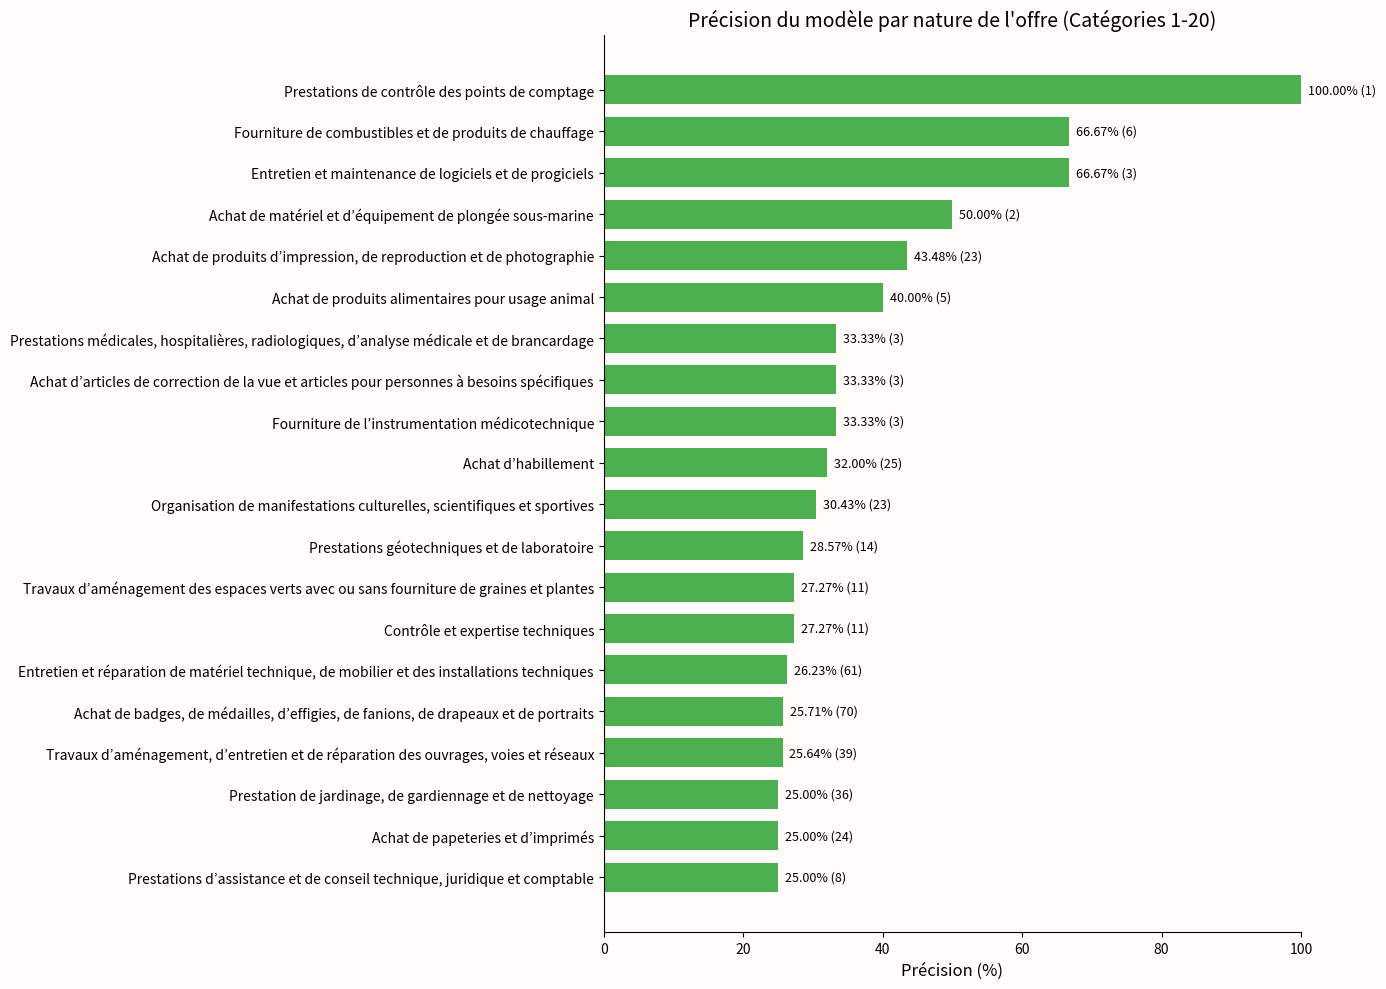
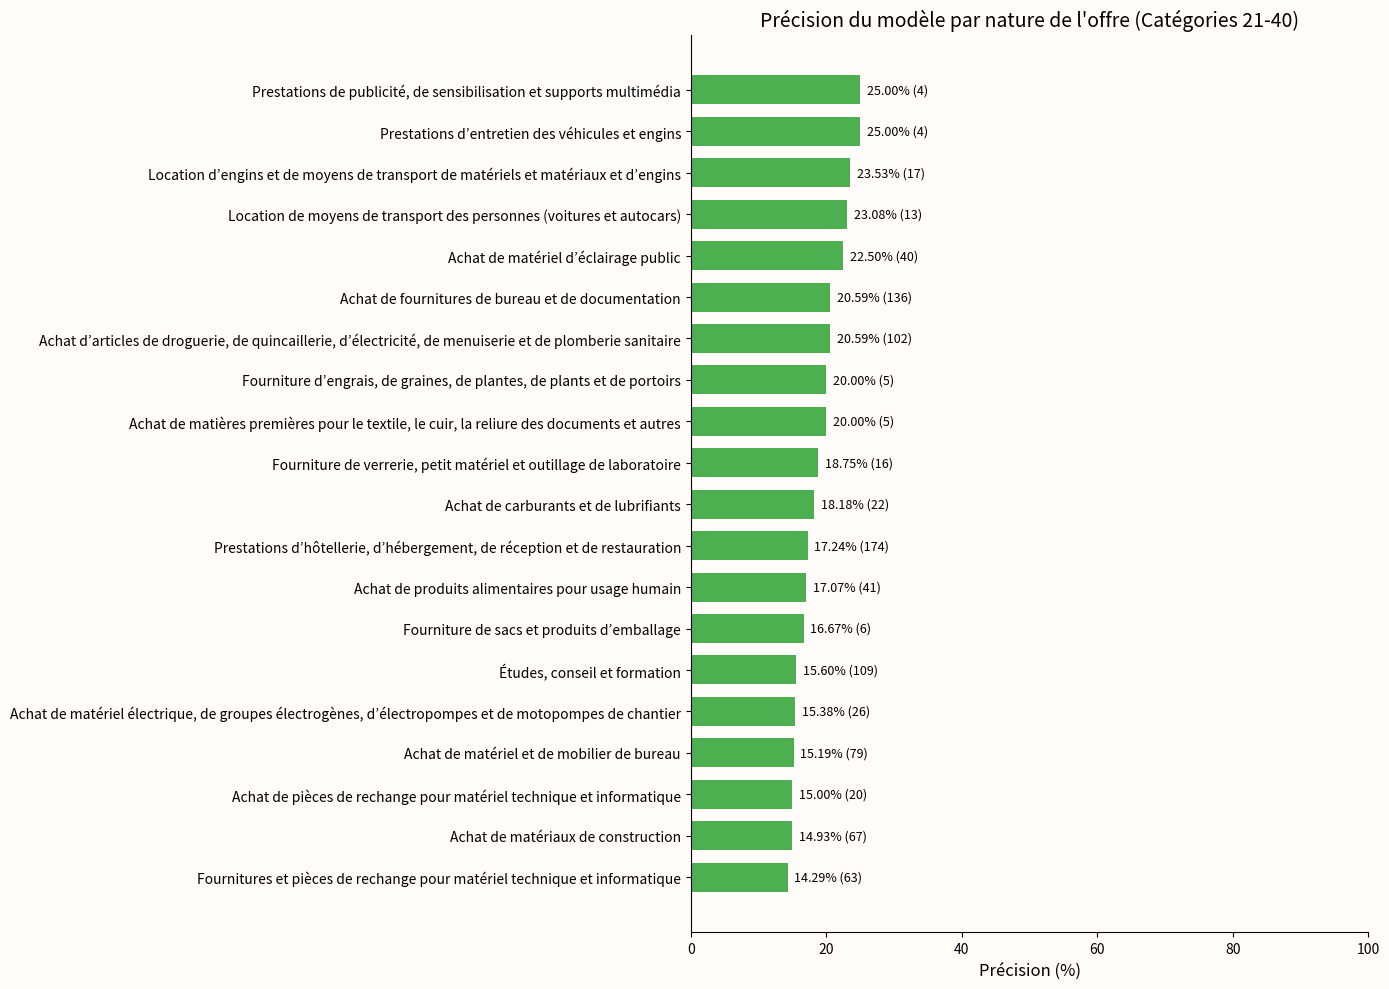
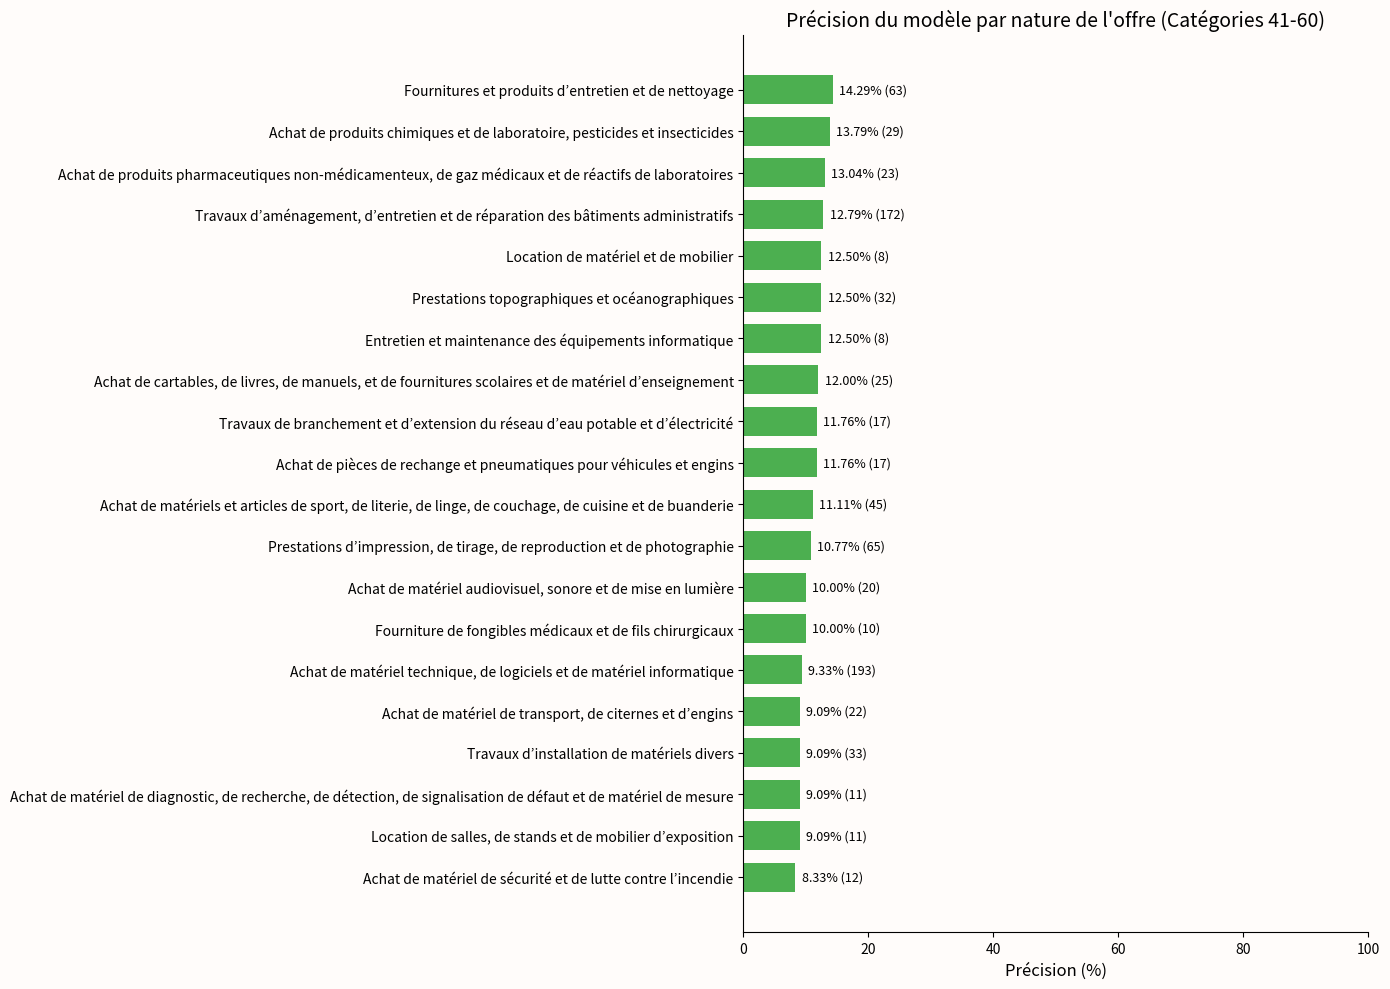
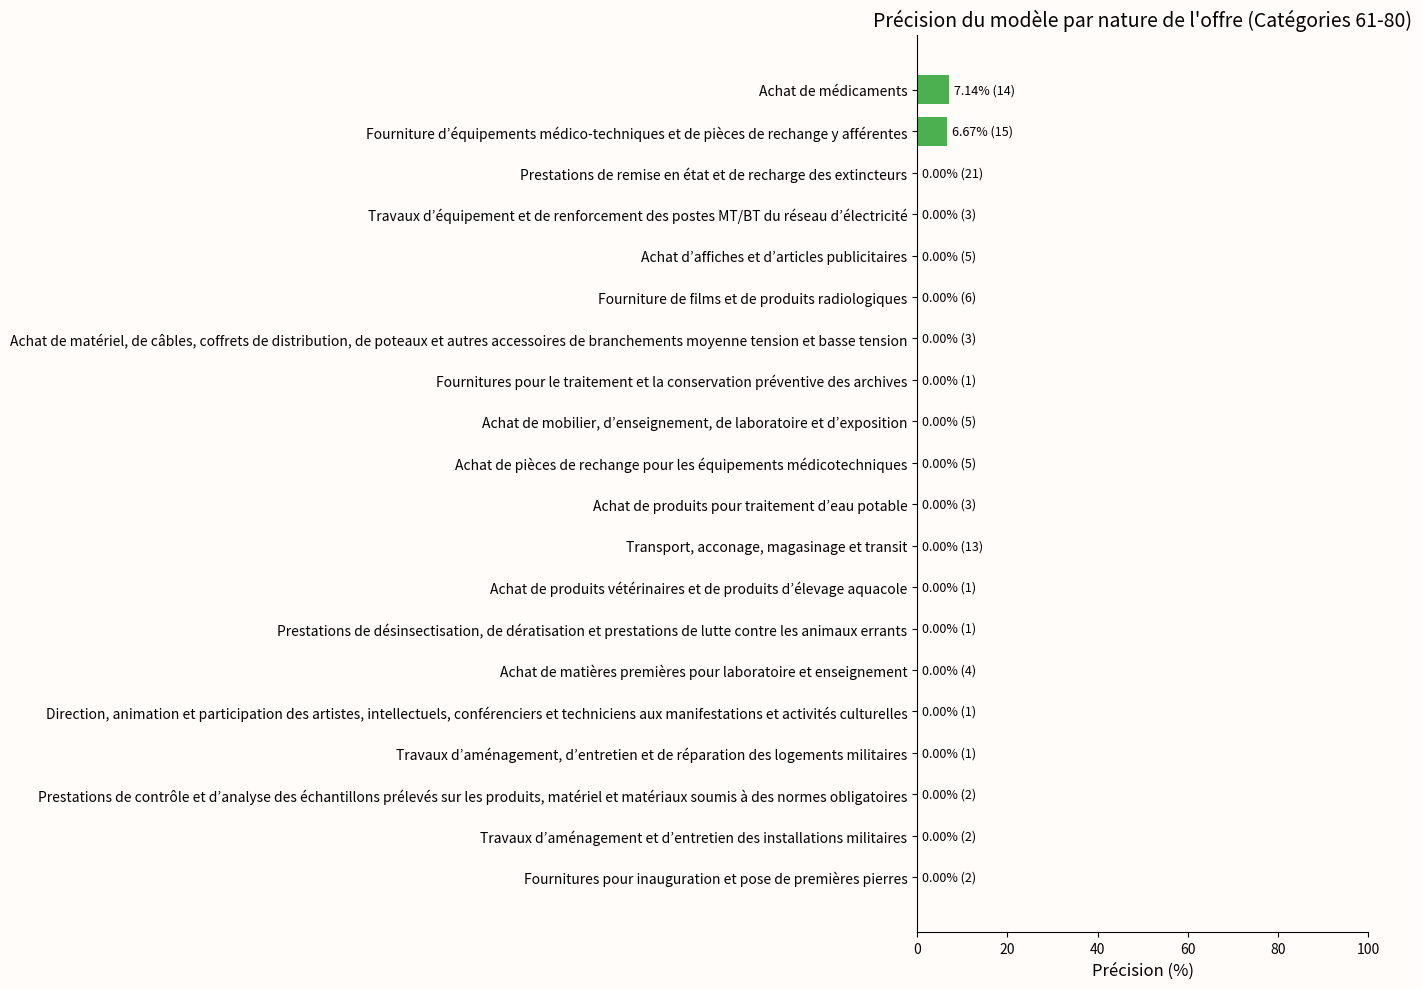
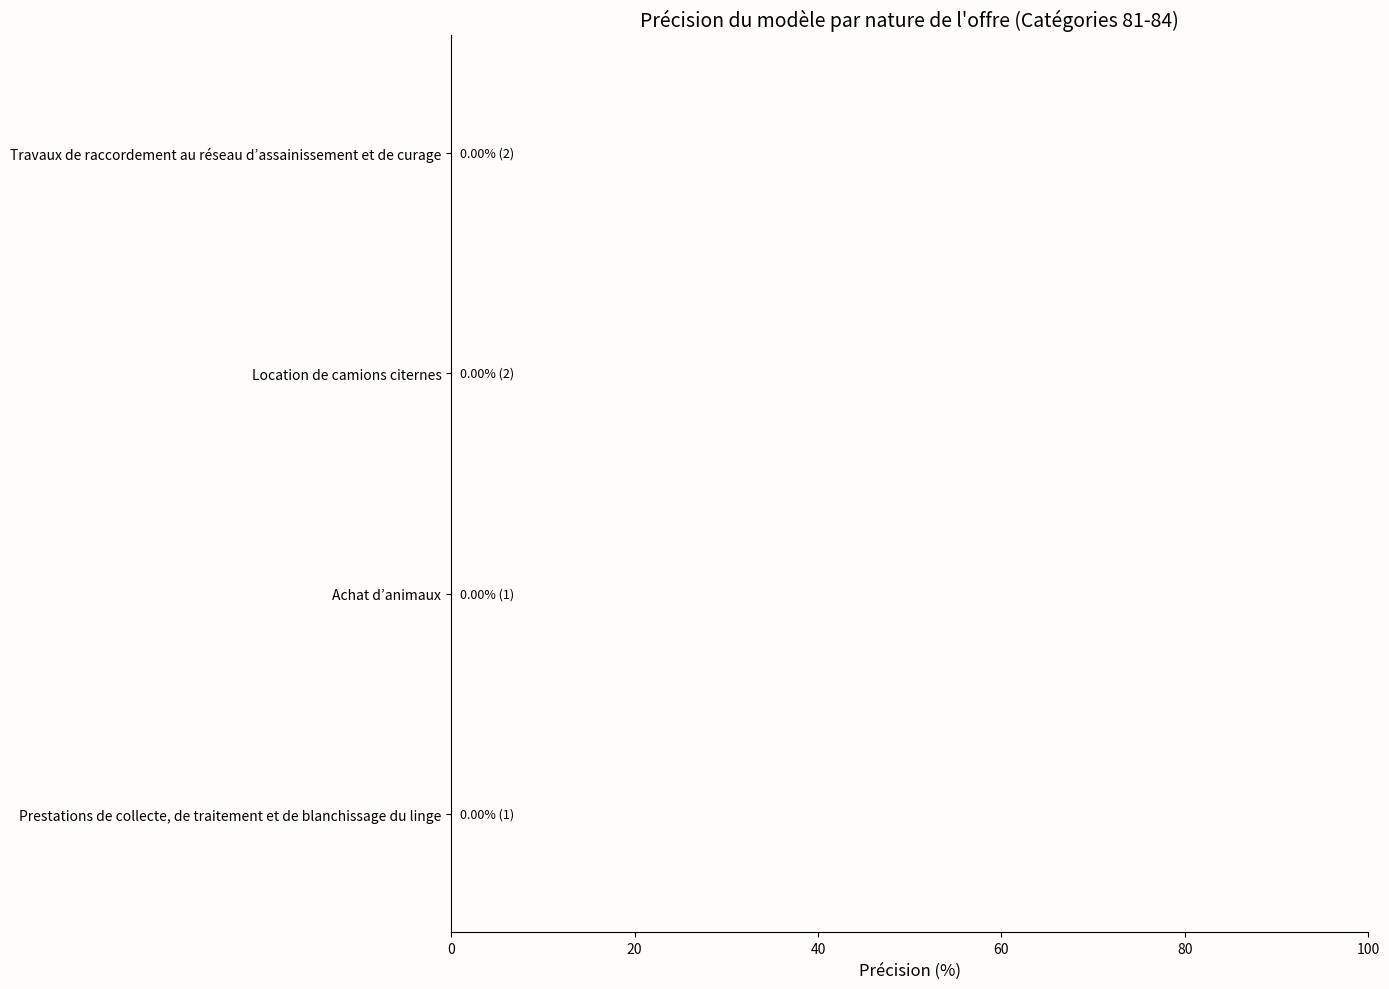

The script that saved these images, in order:
import matplotlib.pyplot as plt
import numpy as np

# Vos données
data = {
    "Fournitures et pièces de rechange pour matériel technique et informatique": {
        "total": 63, "correct": 9, "accuracy": 14.29
    },
    "Achat de matériel technique, de logiciels et de matériel informatique": {
        "total": 193, "correct": 18, "accuracy": 9.33
    },
    "Achat de matériel audiovisuel, sonore et de mise en lumière": {
        "total": 20, "correct": 2, "accuracy": 10.0
    },
    "Achat de matériels et articles de sport, de literie, de linge, de couchage, de cuisine et de buanderie": {
        "total": 45, "correct": 5, "accuracy": 11.11
    },
    "Achat de matériel de transport, de citernes et d’engins": {
        "total": 22, "correct": 2, "accuracy": 9.09
    },
    "Prestations d’impression, de tirage, de reproduction et de photographie": {
        "total": 65, "correct": 7, "accuracy": 10.77
    },
    "Achat de cartables, de livres, de manuels, et de fournitures scolaires et de matériel d’enseignement": {
        "total": 25, "correct": 3, "accuracy": 12.0
    },
    "Fourniture d’engrais, de graines, de plantes, de plants et de portoirs": {
        "total": 5, "correct": 1, "accuracy": 20.0
    },
    "Achat de matériel d’éclairage public": {
        "total": 40, "correct": 9, "accuracy": 22.5
    },
    "Achat de produits pharmaceutiques non-médicamenteux, de gaz médicaux et de réactifs de laboratoires": {
        "total": 23, "correct": 3, "accuracy": 13.04
    },
    "Organisation de manifestations culturelles, scientifiques et sportives": {
        "total": 23, "correct": 7, "accuracy": 30.43
    },
    "Entretien et réparation de matériel technique, de mobilier et des installations techniques": {
        "total": 61, "correct": 16, "accuracy": 26.23
    },
    "Prestations médicales, hospitalières, radiologiques, d’analyse médicale et de brancardage": {
        "total": 3, "correct": 1, "accuracy": 33.33
    },
    "Travaux de branchement et d’extension du réseau d’eau potable et d’électricité": {
        "total": 17, "correct": 2, "accuracy": 11.76
    },
    "Travaux d’aménagement des espaces verts avec ou sans fourniture de graines et plantes": {
        "total": 11, "correct": 3, "accuracy": 27.27
    },
    "Achat de fournitures de bureau et de documentation": {
        "total": 136, "correct": 28, "accuracy": 20.59
    },
    "Location d’engins et de moyens de transport de matériels et matériaux et d’engins": {
        "total": 17, "correct": 4, "accuracy": 23.53
    },
    "Études, conseil et formation": {
        "total": 109, "correct": 17, "accuracy": 15.6
    },
    "Achat de pièces de rechange et pneumatiques pour véhicules et engins": {
        "total": 17, "correct": 2, "accuracy": 11.76
    },
    "Achat de produits chimiques et de laboratoire, pesticides et insecticides": {
        "total": 29, "correct": 4, "accuracy": 13.79
    },
    "Achat de produits d’impression, de reproduction et de photographie": {
        "total": 23, "correct": 10, "accuracy": 43.48
    },
    "Achat de matériel électrique, de groupes électrogènes, d’électropompes et de motopompes de chantier": {
        "total": 26, "correct": 4, "accuracy": 15.38
    },
    "Prestations d’hôtellerie, d’hébergement, de réception et de restauration": {
        "total": 174, "correct": 30, "accuracy": 17.24
    },
    "Prestation de jardinage, de gardiennage et de nettoyage": {
        "total": 36, "correct": 9, "accuracy": 25.0
    },
    "Location de matériel et de mobilier": {
        "total": 8, "correct": 1, "accuracy": 12.5
    },
    "Achat d’habillement": {
        "total": 25, "correct": 8, "accuracy": 32.0
    },
    "Achat de matières premières pour le textile, le cuir, la reliure des documents et autres": {
        "total": 5, "correct": 1, "accuracy": 20.0
    },
    "Prestations de remise en état et de recharge des extincteurs": {
        "total": 21, "correct": 0, "accuracy": 0.0
    },
    "Travaux d’équipement et de renforcement des postes MT/BT du réseau d’électricité": {
        "total": 3, "correct": 0, "accuracy": 0.0
    },
    "Achat de matériaux de construction": {
        "total": 67, "correct": 10, "accuracy": 14.93
    },
    "Prestations géotechniques et de laboratoire": {
        "total": 14, "correct": 4, "accuracy": 28.57
    },
    "Achat de pièces de rechange pour matériel technique et informatique": {
        "total": 20, "correct": 3, "accuracy": 15.0
    },
    "Achat de papeteries et d’imprimés": {
        "total": 24, "correct": 6, "accuracy": 25.0
    },
    "Contrôle et expertise techniques": {
        "total": 11, "correct": 3, "accuracy": 27.27
    },
    "Fourniture de verrerie, petit matériel et outillage de laboratoire": {
        "total": 16, "correct": 3, "accuracy": 18.75
    },
    "Achat de produits alimentaires pour usage humain": {
        "total": 41, "correct": 7, "accuracy": 17.07
    },
    "Travaux d’installation de matériels divers": {
        "total": 33, "correct": 3, "accuracy": 9.09
    },
    "Achat de médicaments": {
        "total": 14, "correct": 1, "accuracy": 7.14
    },
    "Achat de matériel de sécurité et de lutte contre l’incendie": {
        "total": 12, "correct": 1, "accuracy": 8.33
    },
    "Achat d’affiches et d’articles publicitaires": {
        "total": 5, "correct": 0, "accuracy": 0.0
    },
    "Achat de badges, de médailles, d’effigies, de fanions, de drapeaux et de portraits": {
        "total": 70, "correct": 18, "accuracy": 25.71
    },
    "Achat de carburants et de lubrifiants": {
        "total": 22, "correct": 4, "accuracy": 18.18
    },
    "Fourniture de films et de produits radiologiques": {
        "total": 6, "correct": 0, "accuracy": 0.0
    },
    "Location de moyens de transport des personnes (voitures et autocars)": {
        "total": 13, "correct": 3, "accuracy": 23.08
    },
    "Achat d’articles de droguerie, de quincaillerie, d’électricité, de menuiserie et de plomberie sanitaire": {
        "total": 102, "correct": 21, "accuracy": 20.59
    },
    "Travaux d’aménagement, d’entretien et de réparation des ouvrages, voies et réseaux": {
        "total": 39, "correct": 10, "accuracy": 25.64
    },
    "Fourniture de fongibles médicaux et de fils chirurgicaux": {
        "total": 10, "correct": 1, "accuracy": 10.0
    },
    "Fourniture de combustibles et de produits de chauffage": {
        "total": 6, "correct": 4, "accuracy": 66.67
    },
    "Achat de matériel, de câbles, coffrets de distribution, de poteaux et autres accessoires de branchements moyenne tension et basse tension": {
        "total": 3, "correct": 0, "accuracy": 0.0
    },
    "Fourniture d’équipements médico-techniques et de pièces de rechange y afférentes": {
        "total": 15, "correct": 1, "accuracy": 6.67
    },
    "Achat de matériel de diagnostic, de recherche, de détection, de signalisation de défaut et de matériel de mesure": {
        "total": 11, "correct": 1, "accuracy": 9.09
    },
    "Achat de produits alimentaires pour usage animal": {
        "total": 5, "correct": 2, "accuracy": 40.0
    },
    "Fournitures pour le traitement et la conservation préventive des archives": {
        "total": 1, "correct": 0, "accuracy": 0.0
    },
    "Achat de mobilier, d’enseignement, de laboratoire et d’exposition": {
        "total": 5, "correct": 0, "accuracy": 0.0
    },
    "Achat de matériel et d’équipement de plongée sous-marine": {
        "total": 2, "correct": 1, "accuracy": 50.0
    },
    "Prestations topographiques et océanographiques": {
        "total": 32, "correct": 4, "accuracy": 12.5
    },
    "Entretien et maintenance des équipements informatique": {
        "total": 8, "correct": 1, "accuracy": 12.5
    },
    "Achat de pièces de rechange pour les équipements médicotechniques": {
        "total": 5, "correct": 0, "accuracy": 0.0
    },
    "Achat de produits pour traitement d’eau potable": {
        "total": 3, "correct": 0, "accuracy": 0.0
    },
    "Location de salles, de stands et de mobilier d’exposition": {
        "total": 11, "correct": 1, "accuracy": 9.09
    },
    "Entretien et maintenance de logiciels et de progiciels": {
        "total": 3, "correct": 2, "accuracy": 66.67
    },
    "Transport, acconage, magasinage et transit": {
        "total": 13, "correct": 0, "accuracy": 0.0
    },
    "Prestations d’assistance et de conseil technique, juridique et comptable": {
        "total": 8, "correct": 2, "accuracy": 25.0
    },
    "Achat de produits vétérinaires et de produits d’élevage aquacole": {
        "total": 1, "correct": 0, "accuracy": 0.0
    },
    "Prestations de publicité, de sensibilisation et supports multimédia": {
        "total": 4, "correct": 1, "accuracy": 25.0
    },
    "Fourniture de sacs et produits d’emballage": {
        "total": 6, "correct": 1, "accuracy": 16.67
    },
    "Fournitures et produits d’entretien et de nettoyage": {
        "total": 63, "correct": 9, "accuracy": 14.29
    },
    "Prestations de désinsectisation, de dératisation et prestations de lutte contre les animaux errants": {
        "total": 1, "correct": 0, "accuracy": 0.0
    },
    "Achat de matières premières pour laboratoire et enseignement": {
        "total": 4, "correct": 0, "accuracy": 0.0
    },
    "Achat d’articles de correction de la vue et articles pour personnes à besoins spécifiques": {
        "total": 3, "correct": 1, "accuracy": 33.33
    },
    "Prestations d’entretien des véhicules et engins": {
        "total": 4, "correct": 1, "accuracy": 25.0
    },
    "Prestations de contrôle des points de comptage": {
        "total": 1, "correct": 1, "accuracy": 100.0
    },
    "Direction, animation et participation des artistes, intellectuels, conférenciers et techniciens aux manifestations et activités culturelles": {
        "total": 1, "correct": 0, "accuracy": 0.0
    },
    "Travaux d’aménagement, d’entretien et de réparation des logements militaires": {
        "total": 1, "correct": 0, "accuracy": 0.0
    },
    "Prestations de contrôle et d’analyse des échantillons prélevés sur les produits, matériel et matériaux soumis à des normes obligatoires": {
        "total": 2, "correct": 0, "accuracy": 0.0
    },
    "Travaux d’aménagement et d’entretien des installations militaires": {
        "total": 2, "correct": 0, "accuracy": 0.0
    },
    "Fournitures pour inauguration et pose de premières pierres": {
        "total": 2, "correct": 0, "accuracy": 0.0
    },
    "Travaux d’aménagement, d’entretien et de réparation des bâtiments administratifs": {
        "total": 172, "correct": 22, "accuracy": 12.79
    },
    "Travaux de raccordement au réseau d’assainissement et de curage": {
        "total": 2, "correct": 0, "accuracy": 0.0
    },
    "Location de camions citernes": {
        "total": 2, "correct": 0, "accuracy": 0.0
    },
    "Achat d’animaux": {
        "total": 1, "correct": 0, "accuracy": 0.0
    },
    "Fourniture de l’instrumentation médicotechnique": {
        "total": 3, "correct": 1, "accuracy": 33.33
    },
    "Prestations de collecte, de traitement et de blanchissage du linge": {
        "total": 1, "correct": 0, "accuracy": 0.0
    },
    "Achat de matériel et de mobilier de bureau": {
        "total": 79, "correct": 12, "accuracy": 15.19
    }
}

# Extraire les données et les trier globalement une fois pour garder la cohérence
all_items = []
for category, values in data.items():
    all_items.append((category, values["accuracy"], values["total"]))

# Trier toutes les catégories par accuracy décroissante
all_items_sorted = sorted(all_items, key=lambda x: x[1], reverse=True)

# Définir la taille des groupes
group_size = 20

# Définir les couleurs
bar_color = '#4CAF50' # Un vert agréable pour les barres
background_color = '#fffcfa' # Votre couleur pour le fond

# Créer les graphiques par groupes
for i in range(0, len(all_items_sorted), group_size):
    current_group = all_items_sorted[i:i + group_size]
    
    group_categories = [item[0] for item in current_group]
    group_accuracies = [item[1] for item in current_group]
    group_totals = [item[2] for item in current_group]

    fig, ax = plt.subplots(figsize=(14, 10)) # Taille de la figure
    fig.patch.set_facecolor(background_color) # Définir la couleur de fond de la figure
    ax.set_facecolor(background_color) # Définir la couleur de fond de l'axe

    y_pos = np.arange(len(group_categories))
    
    # Créer les barres horizontales
    bars = ax.barh(y_pos, group_accuracies, color=bar_color, height=0.7)

    # Ajouter les valeurs d'accuracy et le total sur les barres
    for idx, (accuracy_val, total_val) in enumerate(zip(group_accuracies, group_totals)):
        ax.text(accuracy_val + 1, y_pos[idx], f'{accuracy_val:.2f}% ({total_val})', 
                va='center', ha='left', color='black', fontsize=9)

    # Labels et titre
    ax.set_yticks(y_pos)
    ax.set_yticklabels(group_categories, fontsize=10) # Taille de police pour les labels y
    ax.set_xlabel("Précision (%)", fontsize=12, color='black')
    
    start_idx = i + 1
    end_idx = min(i + group_size, len(all_items_sorted))
    ax.set_title(f"Précision du modèle par nature de l'offre (Catégories {start_idx}-{end_idx})", 
                 fontsize=14, color='black')
    
    ax.set_xlim(0, 100) # L'accuracy est un pourcentage, de 0 à 100%
    ax.invert_yaxis() # Inverser l'axe y pour que la plus haute précision soit en haut

    # Personnalisation des ticks et des bordures
    ax.tick_params(axis='x', colors='black')
    ax.tick_params(axis='y', colors='black')
    ax.spines['top'].set_visible(False)
    ax.spines['right'].set_visible(False)
    ax.spines['left'].set_color('black')
    ax.spines['bottom'].set_color('black')
    
    plt.tight_layout() # Ajuster la mise en page
    plt.show() # Afficher le graphique